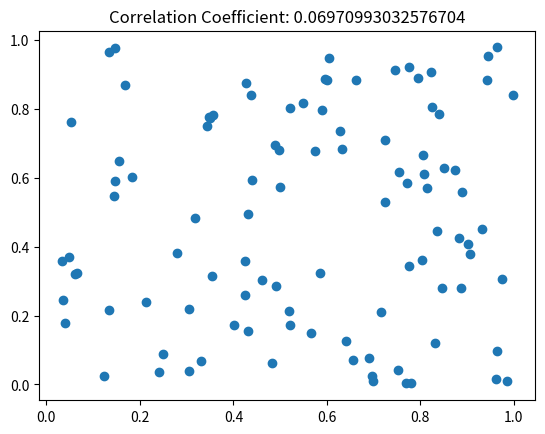

The script that saved this image:
import matplotlib
matplotlib.use('Agg')
import matplotlib.pyplot as plt
import numpy as np

# 生成随机数据
x = np.random.rand(100)
y = np.random.rand(100)

# 计算相关系数
correlation = np.corrcoef(x, y)[0, 1]

# 绘制散点图
plt.scatter(x, y)
plt.title('Correlation Coefficient: ' + str(correlation))
plt.show(block=True)
